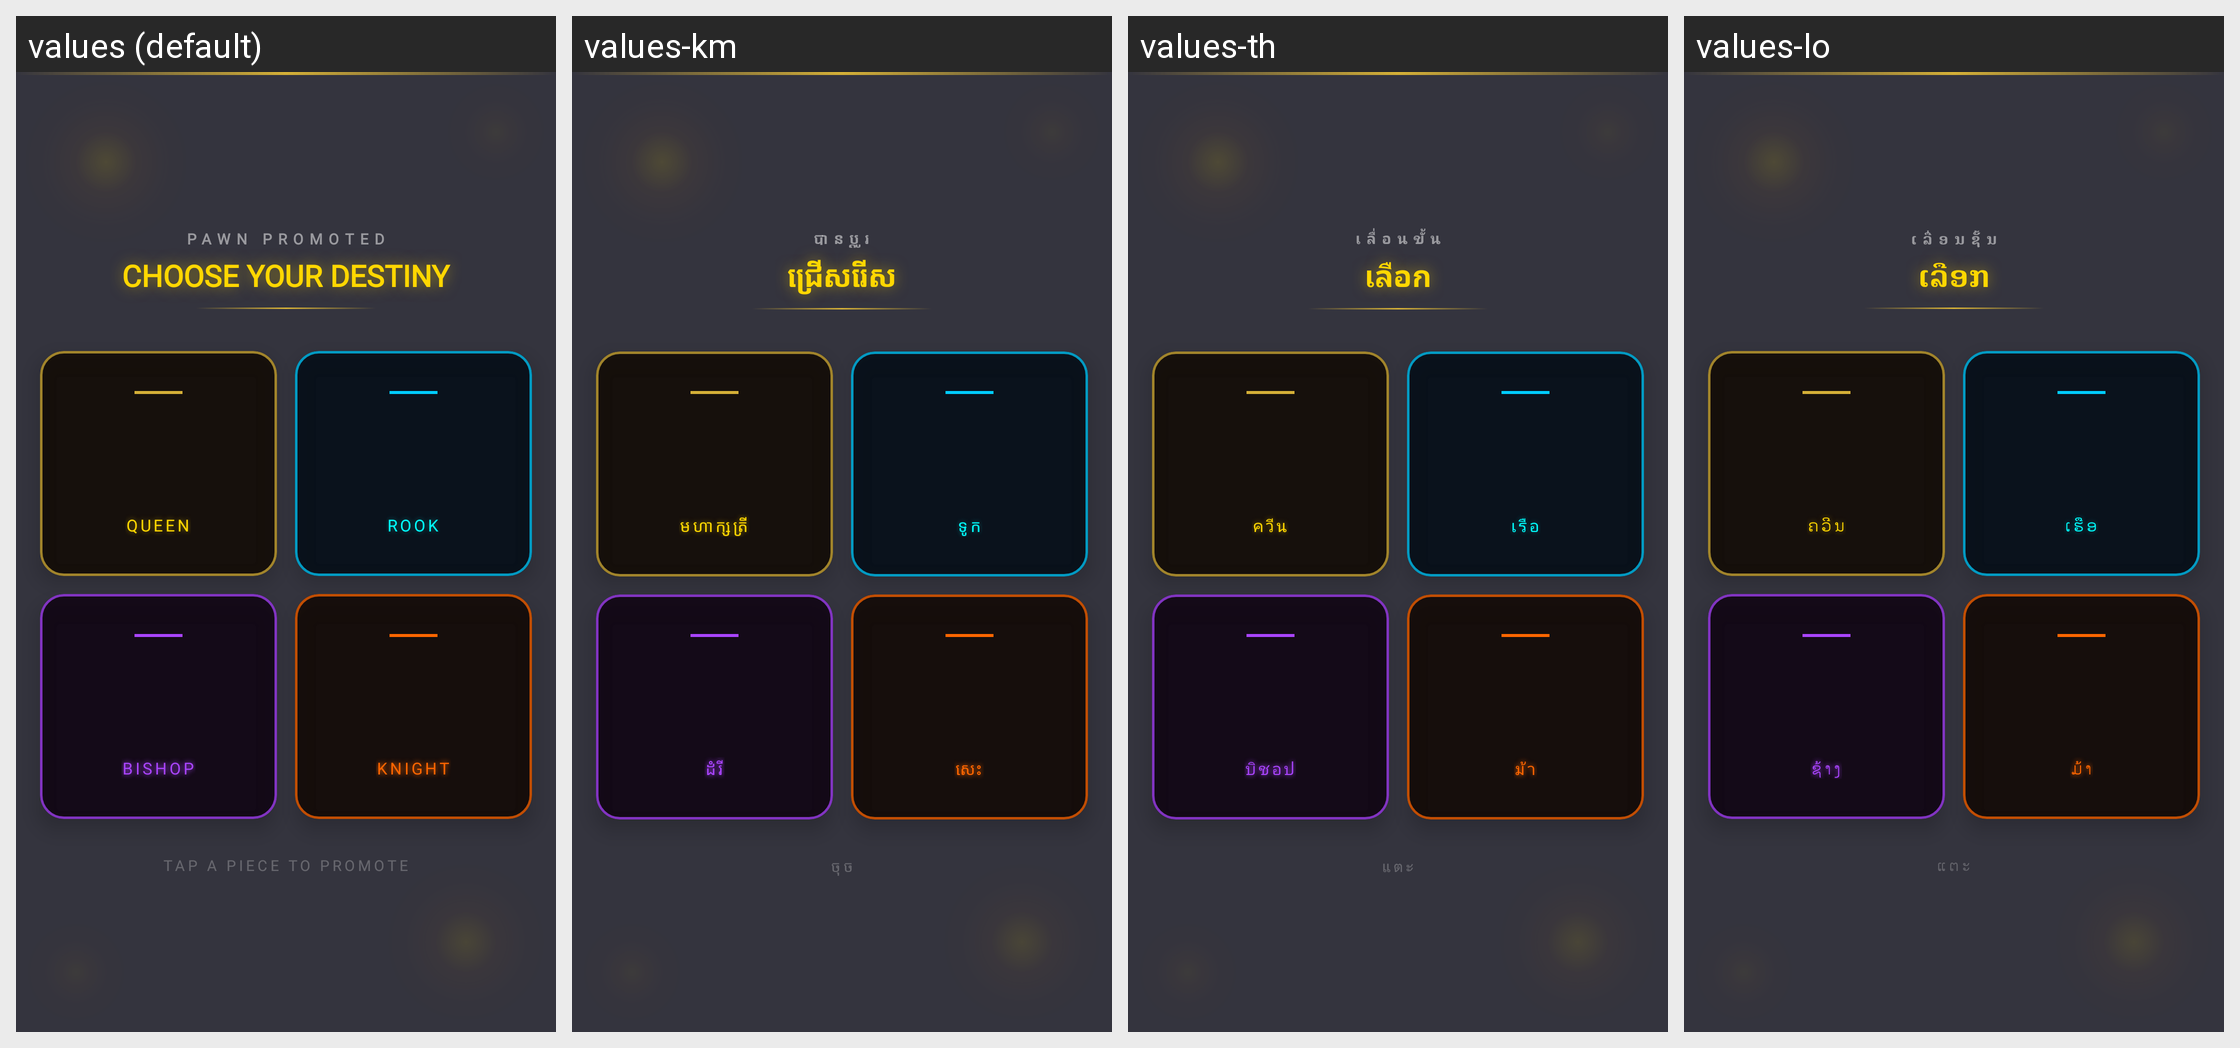

The Android screen above is rendered under several locales of the same app. Produce the string resources it draws, with the default and per-locale values.
Android screen res/layout/a_pawn_promotion.xml rendered under 4 locales, left to right: values (default), values-km, values-th, values-lo. Device: Nexus 5 (rendered at 1080×1920; each locale shown at half size, 540×960, under a caption strip naming it); theme Theme.Chess.
Other locales in the repository, not shown: values-de, values-es, values-fr, values-id, values-ja, values-ko, values-ms, values-pt, values-tr, values-vi, values-zh.
Strings drawn on this screen, with the default value and each locale's value (text and hints the layout hard-codes, and strings that could not be matched under every locale, appear in the picture but are not listed):

pawn_promoted
  values: PAWN PROMOTED
  values-km: បានប្តូរ
  values-th: เลื่อนขั้น
  values-lo: ເລື່ອນຊັ້ນ

choose_your_destiny
  values: CHOOSE YOUR DESTINY
  values-km: ជ្រើសរើស
  values-th: เลือก
  values-lo: ເລືອກ

queen
  values: Queen
  values-km: មហាក្សត្រី
  values-th: ควีน
  values-lo: ຄວີນ

rook
  values: Rook
  values-km: ទូក
  values-th: เรือ
  values-lo: ເຮືອ

bishop
  values: Bishop
  values-km: ដំរី
  values-th: บิชอป
  values-lo: ຊ້າງ

knight
  values: Knight
  values-km: សេះ
  values-th: ม้า
  values-lo: ມ້າ

tap_a_piece_to_promote
  values: TAP A PIECE TO PROMOTE
  values-km: ចុច
  values-th: แตะ
  values-lo: ແຕະ
